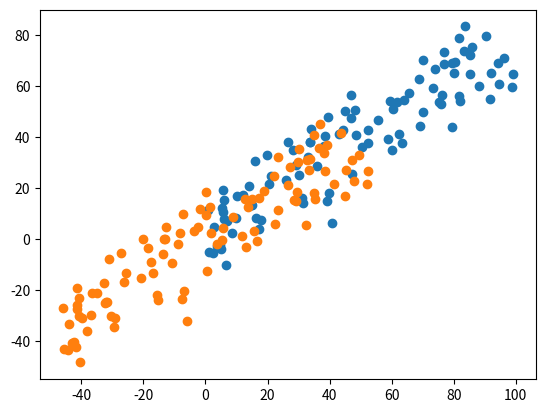

Generate this figure with matplotlib:
# -*- coding: utf-8 -*-
"""
Created on Fri Aug 10 15:23:35 2018

[redacted]
"""

import numpy as np
import matplotlib.pyplot as plt

X=np.empty((100,2))
X[:,0]=np.random.uniform(0.,100.,size=100) #第一维
X[:,1]=0.75*X[:,0]+3.+np.random.normal(0.,10.,size=100)

plt.scatter(X[:,0],X[:,1])
plt.show()

def demean(X):  #相当于平移了坐标，是均值在远点
    return X-np.mean(X,axis=0) 
    #axis=0，那么输出矩阵是1行，求每一列的平均，即每个特征的平均值     1*n的向量
X_demean=demean(X)
plt.scatter(X_demean[:,0],X_demean[:,1])
plt.show()

def f(w,X):
    return np.sum((X.dot(w)**2))/len(X)

def df_math(w,X):
    return X.T.dot(X.dot(w))*2./len(X)

def df_debug(w,X,epsilon=0.0001):
    res=np.empty(len(w))
    for i in range (len(w)):
        w_1=w.copy()
        w_1[i]+=epsilon
        w_2=w.copy()
        w_2[i]-=epsilon
        res[i]=((f(w_1,X)-f(w_2,X)))/(2*epsilon)
    return res

def direction(w):
    #使其为单位向量
    return w/np.linalg.norm(w) #linalg.norm求矩阵的模

def first_component(df,X,initial_w,eta,n_iters=1e4,epsilon=1e-8):
    
    w=direction(initial_w)
    i_iter=0

    while i_iter<n_iters:   #防止进入死循环
        gradient=df(w,X)
        last_w=w
        w=w+eta*gradient
        w=direction(w)
        if(abs((f(w,X)-f(last_w,X)))<epsilon):
            break
        i_iter+=1
    return w

initial_w=np.random.random(X.shape[1]) #注意： 不能从零向量开始
eta=0.01
w=first_component(df_math,X,initial_w,eta)
#X2=np.empty(X.shape)
#for i in range(len(X)):
#    X2[i]=X[i]-X[i].dot(w)*w
X2=X-X.dot(w).reshape(-1,1)*w
    
#plt.scatter(X2[:,0],X2[:,1])
    
w2=first_component(df_math,X2,initial_w,eta=0.01)
print("aaa")
print(w.dot(w2))


def first_n_component(df,X,initial_w,eta,n_iters=1e4,epsilon=1e-8):
    X_pac=X.copy()
    X_pac=demean(X_pac)
    res=[]
    for i in range(n):
        initial_w=np.random.random(X_pac.shape[1])
        w=first_component(X_pca,initial_w,eta)
        res.append(w)
        
        X_PAC=X_pac-X_pac.dot(w).reshape(-1,1)*w
    return res
